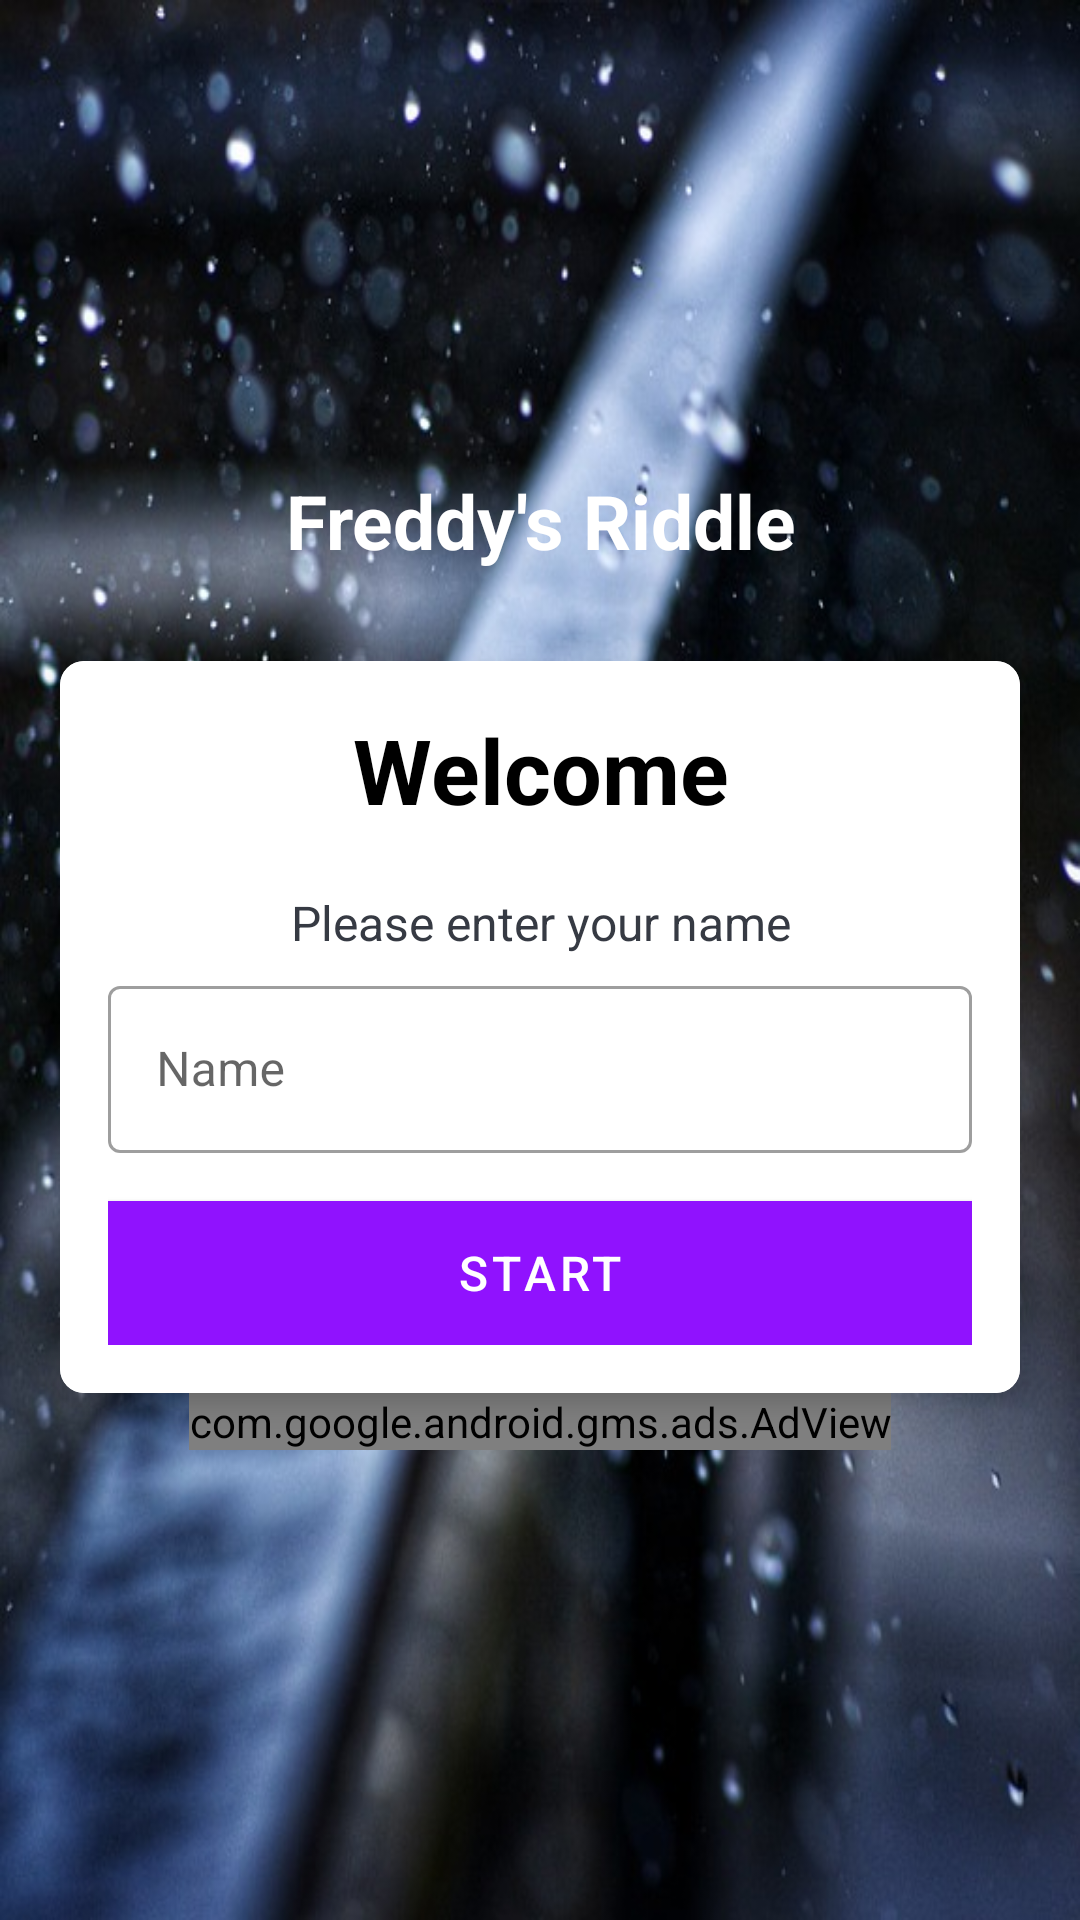

Reconstruct the res/layout file that produces this screen, plus the resources it refers to.
<!-- AndroidManifest.xml: activity theme NoActionBarTheme -->
<!-- res/layout/activity_main.xml -->
<?xml version="1.0" encoding="utf-8"?>
<LinearLayout xmlns:android="http://schemas.android.com/apk/res/android"
    xmlns:app="http://schemas.android.com/apk/res-auto"
    xmlns:tools="http://schemas.android.com/tools"
    android:layout_width="match_parent"
    android:layout_height="match_parent"
    android:gravity="center"
    android:orientation="vertical"
    android:background="@drawable/bg"
    tools:context=".MainActivity">

    <TextView
        android:id="@+id/tv_app_name"
        android:layout_width="match_parent"
        android:layout_height="wrap_content"
        android:text="Freddy's Riddle"
        android:gravity="center"
        android:layout_marginBottom="30dp"
        android:textSize="25sp"
        android:textStyle="bold"
        android:textColor="@android:color/white"
        />

    <androidx.cardview.widget.CardView
        android:layout_width="match_parent"
        android:layout_height="wrap_content"
        android:layout_marginStart="20dp"
        android:layout_marginEnd="20dp"
        app:cardCornerRadius="8dp"
        app:cardElevation="5dp"
        android:background="@color/white"
        >

        <LinearLayout
            android:layout_width="match_parent"
            android:layout_height="wrap_content"
            android:background="@color/white"
            android:orientation="vertical"
            android:padding="16dp">

            <TextView
                android:layout_width="match_parent"
                android:layout_height="wrap_content"
                android:gravity="center"
                android:text="Welcome"
                android:textColor="@color/black"
                android:textSize="30sp"
                android:textStyle="bold" />

            <TextView
                android:id="@+id/tv_enter_name"
                android:layout_width="match_parent"
                android:layout_height="wrap_content"
                android:layout_marginTop="20dp"
                android:gravity="center"
                android:text="Please enter your name"
                android:textColor="#363a43"
                android:textSize="16sp" />


            <com.google.android.material.textfield.TextInputLayout
                style="@style/Widget.MaterialComponents.TextInputLayout.OutlinedBox"
                android:layout_width="match_parent"
                android:layout_height="wrap_content"
                android:layout_marginTop="5dp">

                <androidx.appcompat.widget.AppCompatEditText
                    android:id="@+id/et_name"
                    android:layout_width="match_parent"
                    android:layout_height="wrap_content"
                    android:hint="Name"
                    android:textColor="#363a43"
                    android:textColorHint="#7A8089" />
            </com.google.android.material.textfield.TextInputLayout>

            <Button
                android:id="@+id/btn_start"
                android:layout_width="match_parent"
                android:layout_height="wrap_content"
                android:layout_marginTop="16dp"
                android:background="@color/colorPrimary"
                android:text="Start"
                android:textColor="@android:color/white"
                android:textSize="16sp">

            </Button>
        </LinearLayout>


    </androidx.cardview.widget.CardView>

    <com.google.android.gms.ads.AdView
        xmlns:ads="http://schemas.android.com/apk/res-auto"
        android:id="@+id/adView"
        android:layout_width="wrap_content"
        android:layout_height="wrap_content"
        android:layout_centerHorizontal="true"
        android:layout_alignParentBottom="true"
        ads:adSize="BANNER"
        ads:adUnitId="ca-app-pub-7208245764116792/2472994176"
        app:layout_constraintLeft_toLeftOf="parent"
        app:layout_constraintRight_toRightOf="parent"
        app:layout_constraintBottom_toBottomOf="parent" >
    </com.google.android.gms.ads.AdView>

</LinearLayout>
<!-- resources referenced by this layout -->
<resources>
  <color name="black">#FF000000</color>
  <color name="colorPrimary">#9012FE</color>
  <color name="white">#FFFFFFFF</color>
  <!-- drawable bg: jpg bitmap (drawable, 92878 bytes) -->
  <style name="NoActionBarTheme" parent="Theme.MaterialComponents.Light.NoActionBar">
          <item name="colorPrimary">@color/colorPrimary</item>
          <item name="colorPrimaryVariant">@color/colorPrimaryDark</item>
          <item name="colorOnPrimary">@color/colorAccent</item>
      </style>
  <color name="colorPrimaryDark">#34094E</color>
  <color name="colorAccent">#9013FE</color>
</resources>
